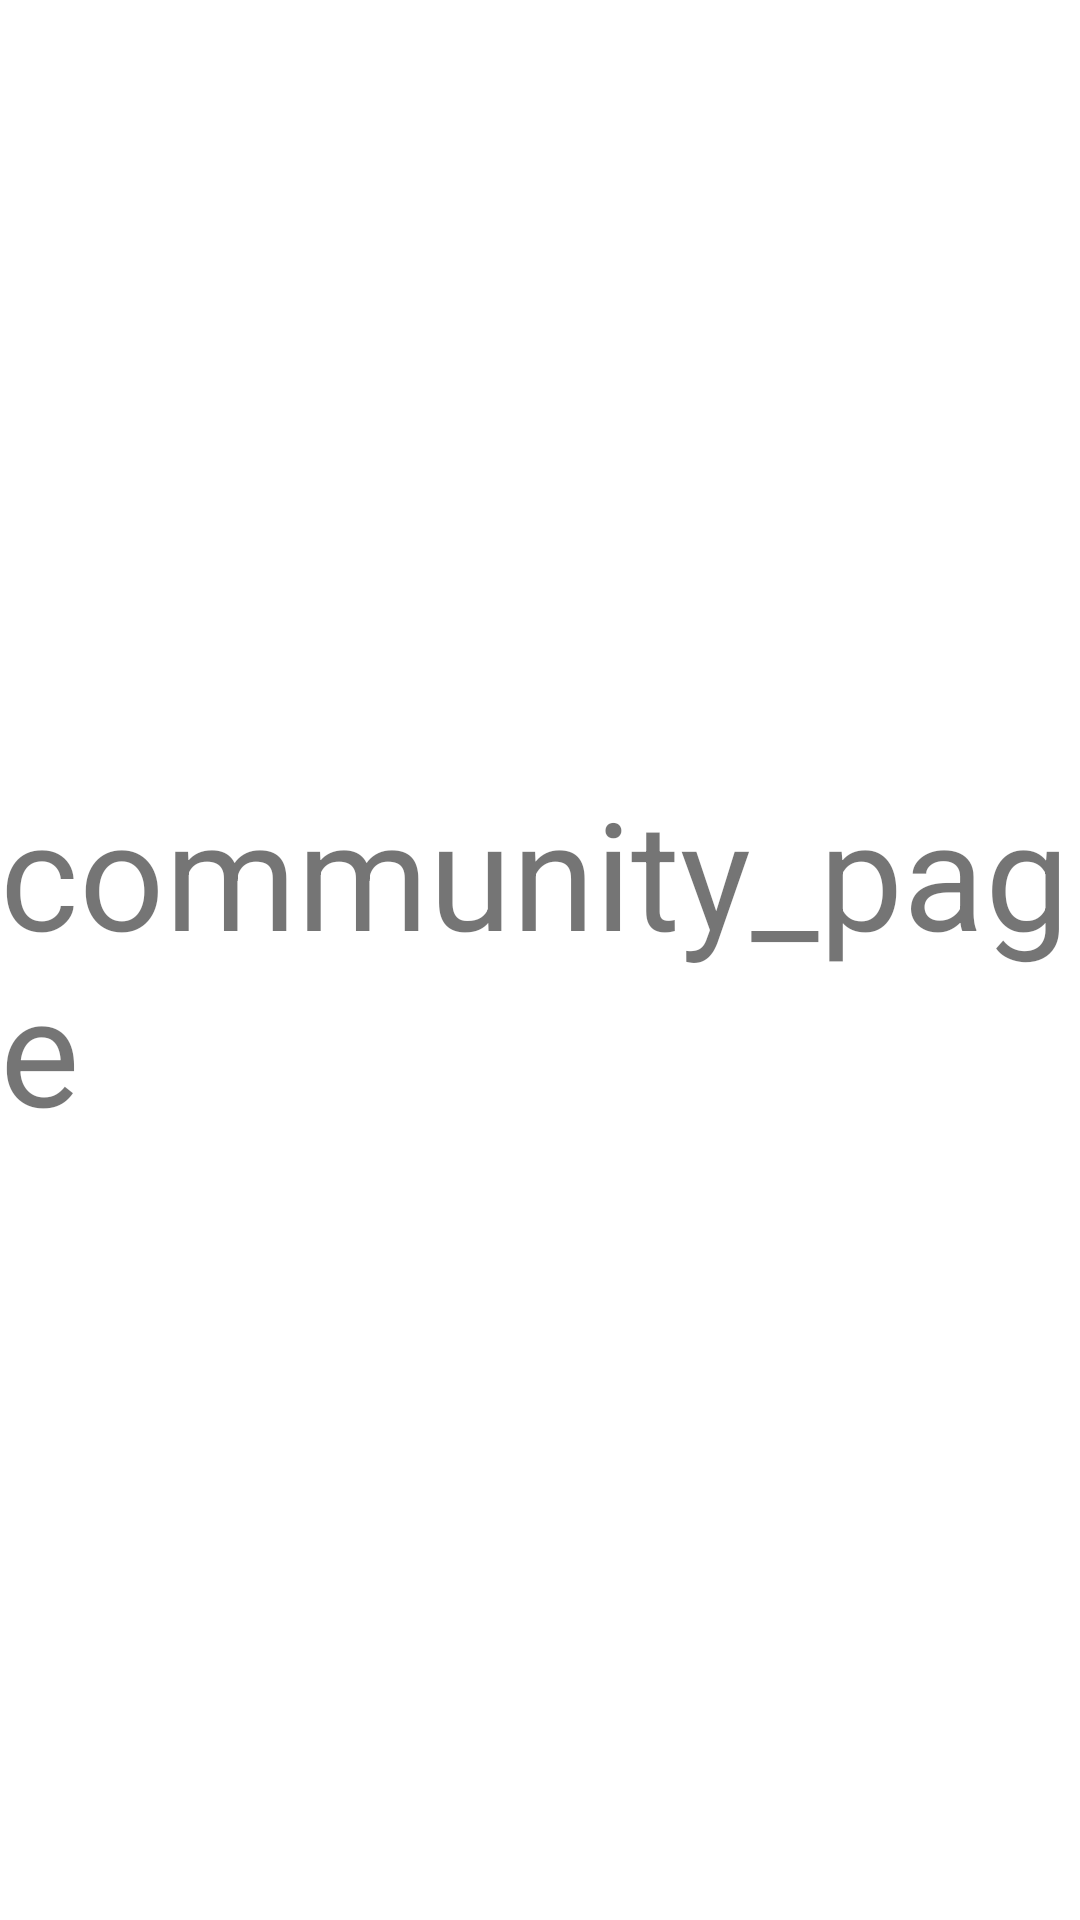

Android layout source for this screen:
<!-- AndroidManifest.xml: application theme Theme.VoiceProj -->
<!-- res/layout/fragment_comunity.xml -->
<?xml version="1.0" encoding="utf-8"?>
<androidx.constraintlayout.widget.ConstraintLayout xmlns:android="http://schemas.android.com/apk/res/android"
    xmlns:app="http://schemas.android.com/apk/res-auto"
    android:layout_width="match_parent"
    android:orientation="vertical"
    android:gravity="center"
    android:layout_height="match_parent">


    <TextView
        android:layout_width="wrap_content"
        android:layout_height="wrap_content"
        android:text="community_page"
        android:textSize="50dp"
        app:layout_constraintBottom_toBottomOf="parent"
        app:layout_constraintEnd_toEndOf="parent"
        app:layout_constraintStart_toStartOf="parent"
        app:layout_constraintTop_toTopOf="parent" />

</androidx.constraintlayout.widget.ConstraintLayout>
<!-- resources referenced by this layout -->
<resources>
  <style name="Theme.VoiceProj" parent="Theme.MaterialComponents.DayNight.DarkActionBar">
          
          <item name="colorPrimary">@color/purple_500</item>
          <item name="colorPrimaryVariant">@color/purple_700</item>
          <item name="colorOnPrimary">@color/white</item>
          
          <item name="colorSecondary">@color/teal_200</item>
          <item name="colorSecondaryVariant">@color/teal_700</item>
          <item name="colorOnSecondary">@color/black</item>
          
          <item name="android:statusBarColor" tools:targetApi="l">?attr/colorPrimaryVariant</item>
          
  
          
          <item name="windowActionBar">false</item>
          <item name="windowNoTitle">true</item>
      </style>
  <color name="purple_500">#FF6200EE</color>
  <color name="purple_700">#FF3700B3</color>
  <color name="white">#FFFFFFFF</color>
  <color name="teal_200">#FF03DAC5</color>
  <color name="teal_700">#FF018786</color>
  <color name="black">#FF000000</color>
</resources>
